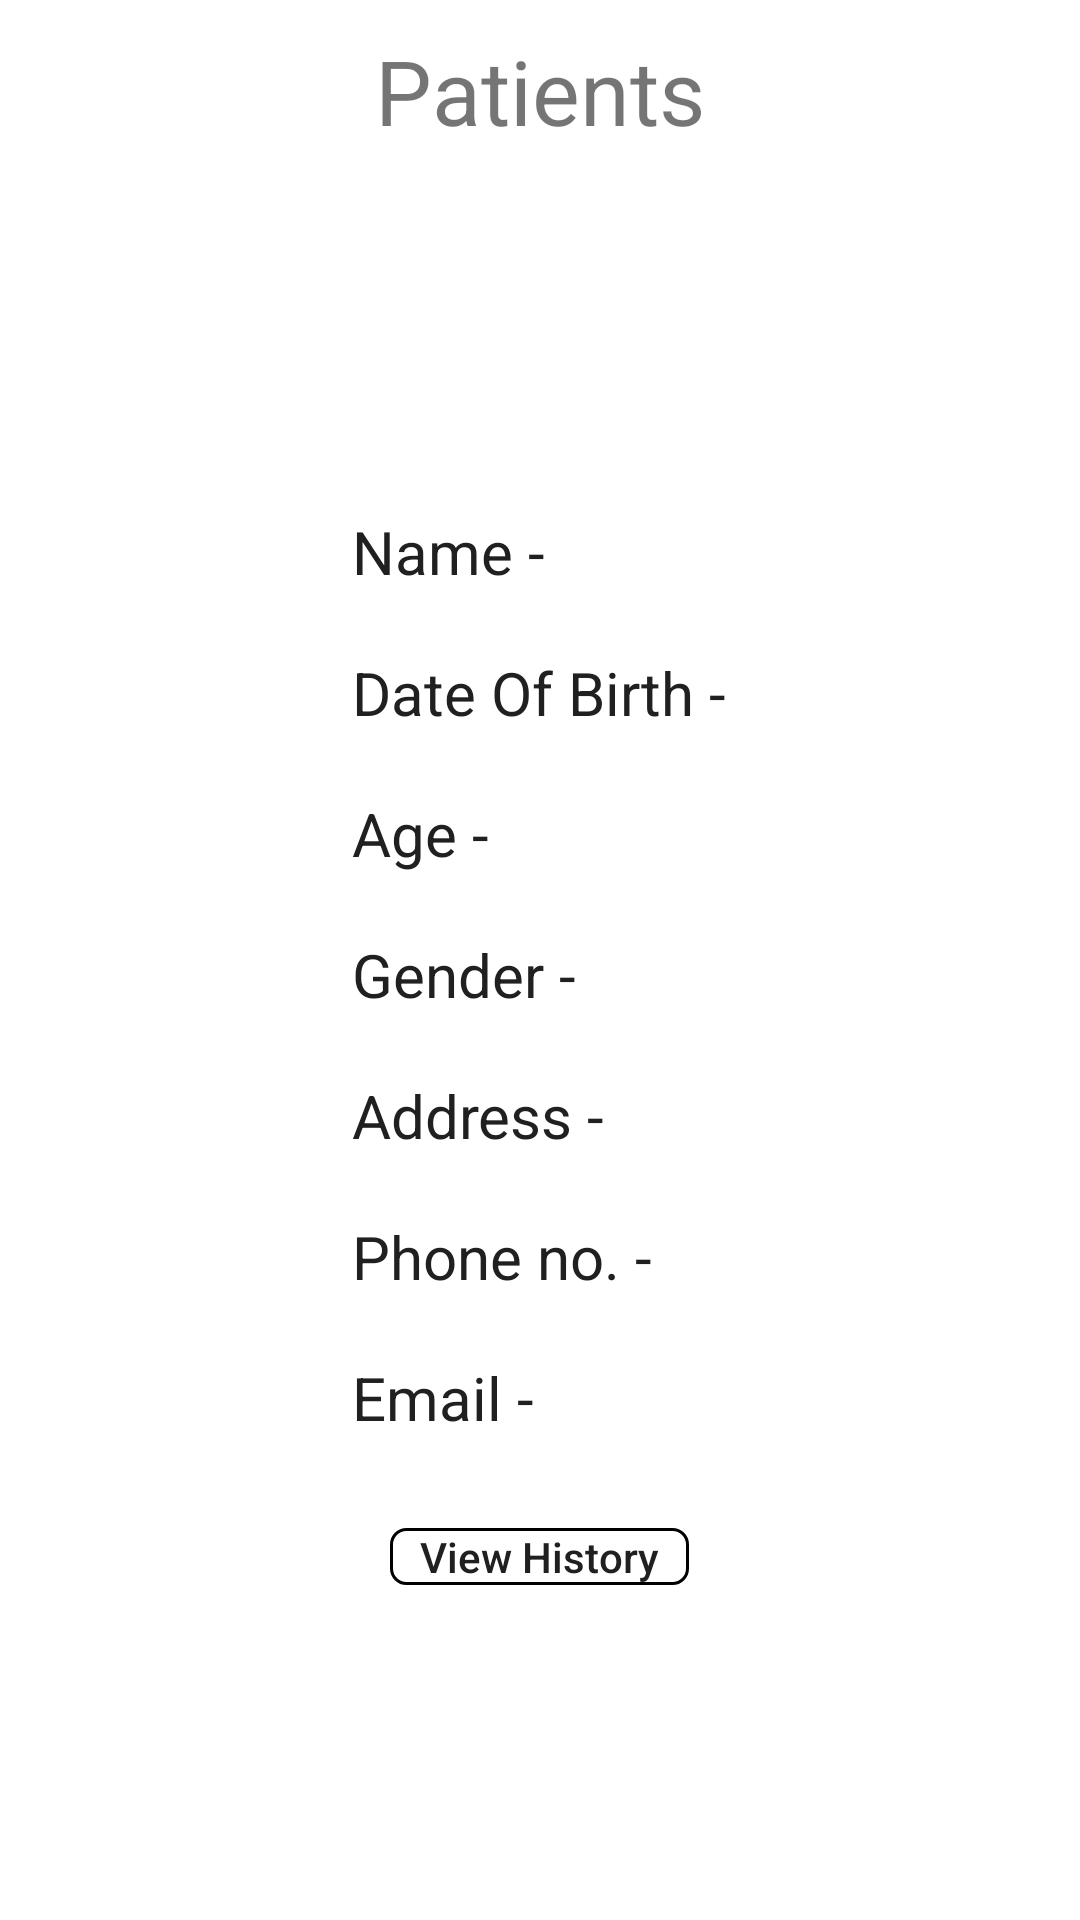

The Android layout XML behind this screen, and the referenced resources:
<!-- AndroidManifest.xml: application theme Theme.TelehealthApp -->
<!-- res/layout/fragment_patient_details.xml -->
<?xml version="1.0" encoding="utf-8"?>
<FrameLayout xmlns:android="http://schemas.android.com/apk/res/android"
    xmlns:tools="http://schemas.android.com/tools"
    android:layout_width="match_parent"
    android:layout_height="match_parent"
    tools:context=".fragments.patient.PatientDetailsFragment">

    <RelativeLayout
        android:layout_width="match_parent"
        android:layout_height="match_parent"
        android:layout_marginTop="10dp">

        <TextView
            android:id="@+id/patientsDetailstHeading"
            android:layout_width="wrap_content"
            android:layout_height="wrap_content"
            android:layout_centerHorizontal="true"
            android:layout_marginBottom="10dp"
            android:text="@string/patients"
            android:textSize="30sp" />
        <ImageView
            android:id="@+id/patientsDetailsImage"
            android:layout_width="wrap_content"
            android:layout_height="wrap_content"
            android:layout_above="@id/patientDetailsLayout"
            android:layout_centerHorizontal="true"
            android:layout_marginBottom="20dp"
            android:src="@drawable/patients" />


        <LinearLayout
            android:id="@+id/patientDetailsLayout"
            android:layout_width="wrap_content"
            android:layout_height="wrap_content"
            android:layout_centerHorizontal="true"
            android:layout_centerVertical="true"
            android:layout_margin="20dp"
            android:orientation="vertical">

            <TextView
                android:id="@+id/patientDetailsName"
                android:layout_width="wrap_content"
                android:layout_height="wrap_content"
                android:layout_gravity="left"
                android:layout_marginStart="10dp"
                android:layout_marginTop="10dp"
                android:layout_marginEnd="5dp"
                android:layout_marginBottom="10dp"
                android:text="Name - "
                android:textColor="@color/black"
                android:textSize="20sp" />


            <TextView
                android:id="@+id/patientDetailsDOB"
                android:layout_width="wrap_content"
                android:layout_height="wrap_content"
                android:layout_gravity="left"
                android:layout_marginStart="10dp"
                android:layout_marginTop="10dp"
                android:layout_marginEnd="5dp"
                android:layout_marginBottom="10dp"
                android:text="Date Of Birth - "
                android:textColor="@color/black"
                android:textSize="20sp" />


            <TextView
                android:id="@+id/patientDetailsAge"
                android:layout_width="wrap_content"
                android:layout_height="wrap_content"
                android:layout_gravity="left"
                android:layout_marginStart="10dp"
                android:layout_marginTop="10dp"
                android:layout_marginEnd="5dp"
                android:layout_marginBottom="10dp"
                android:text="@string/age"
                android:textColor="@color/black"
                android:textSize="20sp" />


            <TextView
                android:id="@+id/patientDetailsGender"
                android:layout_width="wrap_content"
                android:layout_height="wrap_content"
                android:layout_gravity="left"
                android:layout_marginStart="10dp"
                android:layout_marginTop="10dp"
                android:layout_marginEnd="5dp"
                android:layout_marginBottom="10dp"
                android:text="@string/gender_"
                android:textColor="@color/black"
                android:textSize="20sp" />

            <TextView
                android:id="@+id/patientDetailsAddress"
                android:layout_width="wrap_content"
                android:layout_height="wrap_content"
                android:layout_gravity="left"
                android:layout_marginStart="10dp"
                android:layout_marginTop="10dp"
                android:layout_marginEnd="5dp"
                android:layout_marginBottom="10dp"
                android:text="@string/address_"
                android:textColor="@color/black"
                android:textSize="20sp" />

            <TextView
                android:id="@+id/patientDetailsContact"
                android:layout_width="wrap_content"
                android:layout_height="wrap_content"
                android:layout_gravity="left"
                android:layout_marginStart="10dp"
                android:layout_marginTop="10dp"
                android:layout_marginEnd="5dp"
                android:layout_marginBottom="10dp"
                android:text="@string/phone_"
                android:textColor="@color/black"
                android:textSize="20sp" />


            <TextView
                android:id="@+id/patientDetailsEmail"
                android:layout_width="wrap_content"
                android:layout_height="wrap_content"
                android:layout_gravity="left"
                android:layout_marginStart="10dp"
                android:layout_marginTop="10dp"
                android:layout_marginEnd="5dp"
                android:layout_marginBottom="10dp"
                android:text="@string/email_"
                android:textColor="@color/black"
                android:textSize="20sp" />

        </LinearLayout>

        <Button
            android:id="@+id/patientDetailsViewHistory"
            android:layout_width="wrap_content"
            android:layout_height="wrap_content"
            android:layout_below="@id/patientDetailsLayout"
            android:layout_centerHorizontal="true"
            android:background="@drawable/edit_text_border"
            android:elevation="20dp"
            android:minWidth="60dp"
            android:minHeight="0dp"
            android:paddingStart="10dp"
            android:paddingTop="0dp"
            android:paddingEnd="10dp"
            android:text="@string/view_history"
            android:textAllCaps="false"
            android:textColor="@color/black" />

    </RelativeLayout>


</FrameLayout>
<!-- resources referenced by this layout -->
<resources>
  <color name="black">#202020</color>
  <!-- drawable edit_text_border (drawable) -->
  <?xml version="1.0" encoding="utf-8"?>
  <shape xmlns:android="http://schemas.android.com/apk/res/android"
      android:shape="rectangle">
  
      <stroke
          android:color="#000000"
          android:width="1dp"/>
      <corners
          android:radius="5dp"/>
      <solid
          android:color="#00000000"/>
  
  
  
  </shape>
  <string name="address_">Address -</string>
  <string name="age">Age -</string>
  <string name="email_">Email -</string>
  <string name="gender_">Gender -</string>
  <string name="patients">Patients</string>
  <string name="phone_">Phone no. -</string>
  <string name="view_history">View History</string>
  <style name="Theme.TelehealthApp" parent="Theme.MaterialComponents.Light.NoActionBar">
          
          <item name="colorPrimary">@color/purple_500</item>
          <item name="colorPrimaryVariant">@color/purple_700</item>
          <item name="colorOnPrimary">@color/white</item>
          
          <item name="colorSecondary">@color/teal_200</item>
          <item name="colorSecondaryVariant">@color/teal_700</item>
          <item name="colorOnSecondary">#DFDFDF</item>
  
          <item name="android:textColorPrimary">@color/black</item>
          <item name="android:textColorSecondary">@color/white</item>
          
          <item name="android:statusBarColor" tools:targetApi="l">?attr/colorPrimaryVariant</item>
          
      </style>
  <color name="purple_500">#43C1CF</color>
  <color name="purple_700">#F95259</color>
  <color name="white">#FFFFFFFF</color>
  <color name="teal_200">#FF03DAC5</color>
  <color name="teal_700">#FF018786</color>
</resources>
